Image classification data set "dataset" (Aryawwww/Image-Programming-group-10 on GitHub). Class labels (5): tomato bacterial spot, tomato late blight, tomato septoria leaf spot, tomato yellow leaf curl virus, tomato healthy.

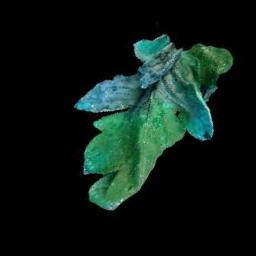
Label: tomato late blight

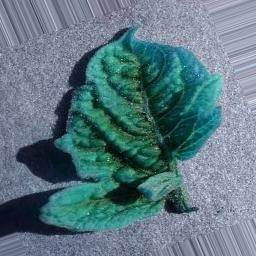
Label: tomato yellow leaf curl virus

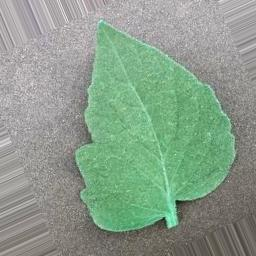
Label: tomato bacterial spot

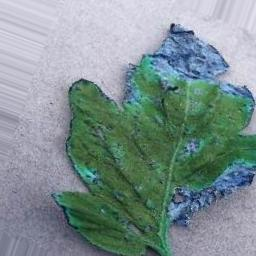
Label: tomato healthy

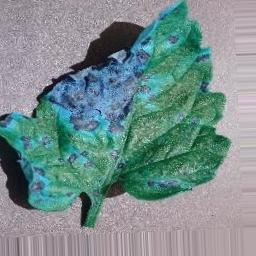
Label: tomato septoria leaf spot

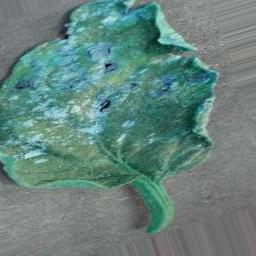
Label: tomato healthy
